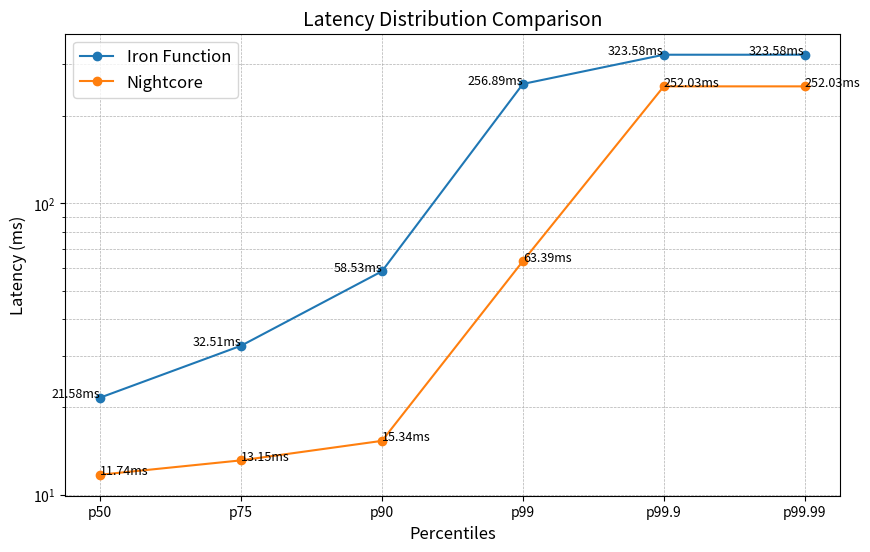

Python code for this plot:
import matplotlib.pyplot as plt
import numpy as np

# Data from the two test results
iron_latency = [21.58, 32.51, 58.53, 256.89, 323.58, 323.58]
night_latency = [11.74,  13.15,  15.34,  63.39, 252.03, 252.03]
percentiles = [50, 75, 90, 99, 99.9, 99.99]
percentile_labels = ['p50', 'p75', 'p90', 'p99', 'p99.9', 'p99.99']

# Create the plot
plt.figure(figsize=(10, 6))
plt.plot(range(len(percentiles)), iron_latency, label='Iron Function', marker='o')
plt.plot(range(len(percentiles)), night_latency, label='Nightcore', marker='o')

# Add data labels
for i, (iron, night) in enumerate(zip(iron_latency, night_latency)):
    plt.text(i, iron, f'{iron}ms', fontsize=9, ha='right')
    plt.text(i, night, f'{night}ms', fontsize=9, ha='left')

# Graph details
plt.title("Latency Distribution Comparison", fontsize=14)
plt.xlabel("Percentiles", fontsize=12)
plt.ylabel("Latency (ms)", fontsize=12)
plt.yscale('log')  # Log scale for better visualization of high variance
plt.grid(True, which="both", linestyle="--", linewidth=0.5)
plt.legend(fontsize=12)
plt.xticks(range(len(percentiles)), labels=percentile_labels)

# Save the graph to a file
plt.savefig('latency_distribution_comparison.png')
